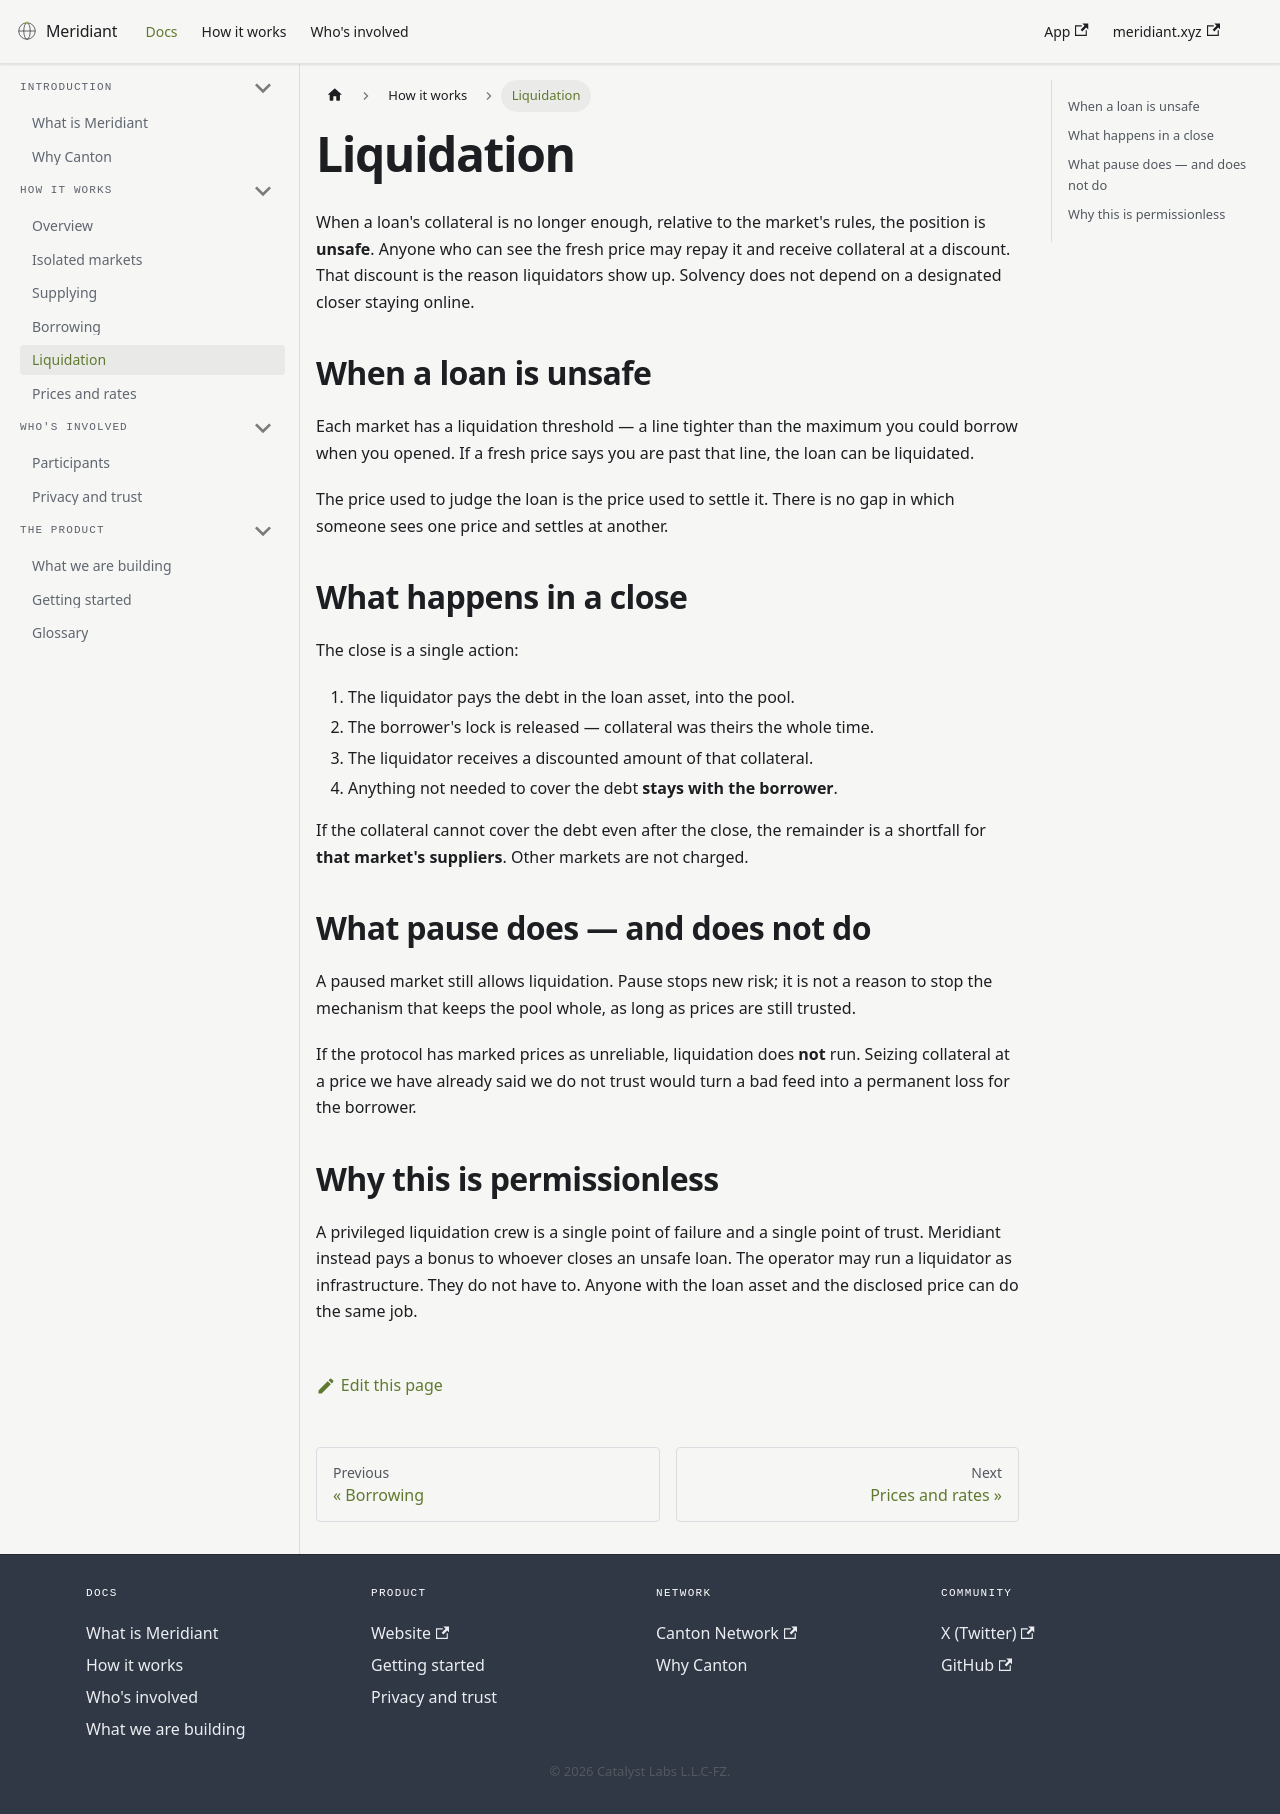

repository: Meridiant-xyz/docs · page: docs/liquidation.html · generator: docusaurus

---
title: Liquidation
description: When a loan is unsafe, anyone can repay it and receive discounted collateral. The whole close happens in one transaction. Surplus stays with the borrower.
---

# Liquidation

When a loan's collateral is no longer enough, relative to the market's rules, the position is **unsafe**. Anyone who can see the fresh price may repay it and receive collateral at a discount. That discount is the reason liquidators show up. Solvency does not depend on a designated closer staying online.

## When a loan is unsafe

Each market has a liquidation threshold — a line tighter than the maximum you could borrow when you opened. If a fresh price says you are past that line, the loan can be liquidated.

The price used to judge the loan is the price used to settle it. There is no gap in which someone sees one price and settles at another.

## What happens in a close

The close is a single action:

1. The liquidator pays the debt in the loan asset, into the pool.
2. The borrower's lock is released — collateral was theirs the whole time.
3. The liquidator receives a discounted amount of that collateral.
4. Anything not needed to cover the debt **stays with the borrower**.

If the collateral cannot cover the debt even after the close, the remainder is a shortfall for **that market's suppliers**. Other markets are not charged.

## What pause does — and does not do

A paused market still allows liquidation. Pause stops new risk; it is not a reason to stop the mechanism that keeps the pool whole, as long as prices are still trusted.

If the protocol has marked prices as unreliable, liquidation does **not** run. Seizing collateral at a price we have already said we do not trust would turn a bad feed into a permanent loss for the borrower.

## Why this is permissionless

A privileged liquidation crew is a single point of failure and a single point of trust. Meridiant instead pays a bonus to whoever closes an unsafe loan. The operator may run a liquidator as infrastructure. They do not have to. Anyone with the loan asset and the disclosed price can do the same job.
